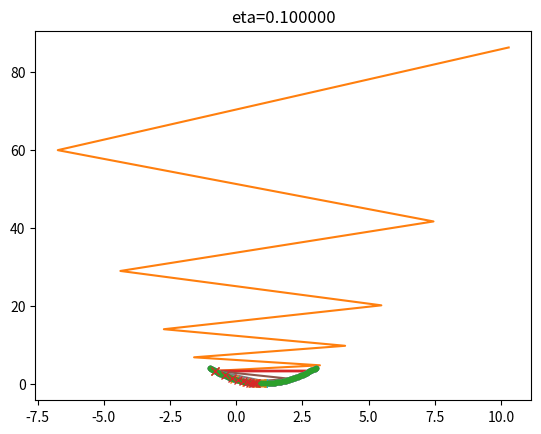

Write Python code to recreate this figure.
# Copyright (c) Microsoft. All rights reserved.
# Licensed under the MIT license. See LICENSE file in the project root for full license information.

import numpy as np
import matplotlib.pyplot as plt

def targetFunction(x):
    y = (x-1)**2 + 0.1
    return y

def derivativeFun(x):
    y = 2*(x-1)
    return y

def create_sample():
    x = np.linspace(-1,3,num=100)
    y = targetFunction(x)
    return x,y

def draw_base():
    x,y=create_sample()
    plt.plot(x,y,'.')
    plt.show()
    return x,y
   
def gd(eta):
    x = -0.8
    a = np.zeros((2,10))
    for i in range(10):
        a[0,i] = x
        a[1,i] = targetFunction(x)
        dx = derivativeFun(x)
        x = x - eta*dx
    
    if eta < 0.5:
        plt.plot(a[0,:],a[1,:],'x')
    else:
        plt.plot(a[0,:],a[1,:])
    plt.title("eta=%f" %eta)
    plt.show()

if __name__ == '__main__':

    eta = [1.1,1.,0.8,0.6,0.4,0.2,0.1]

    for e in eta:
        X,Y=create_sample()
        plt.plot(X,Y,'.')
        gd(e)
